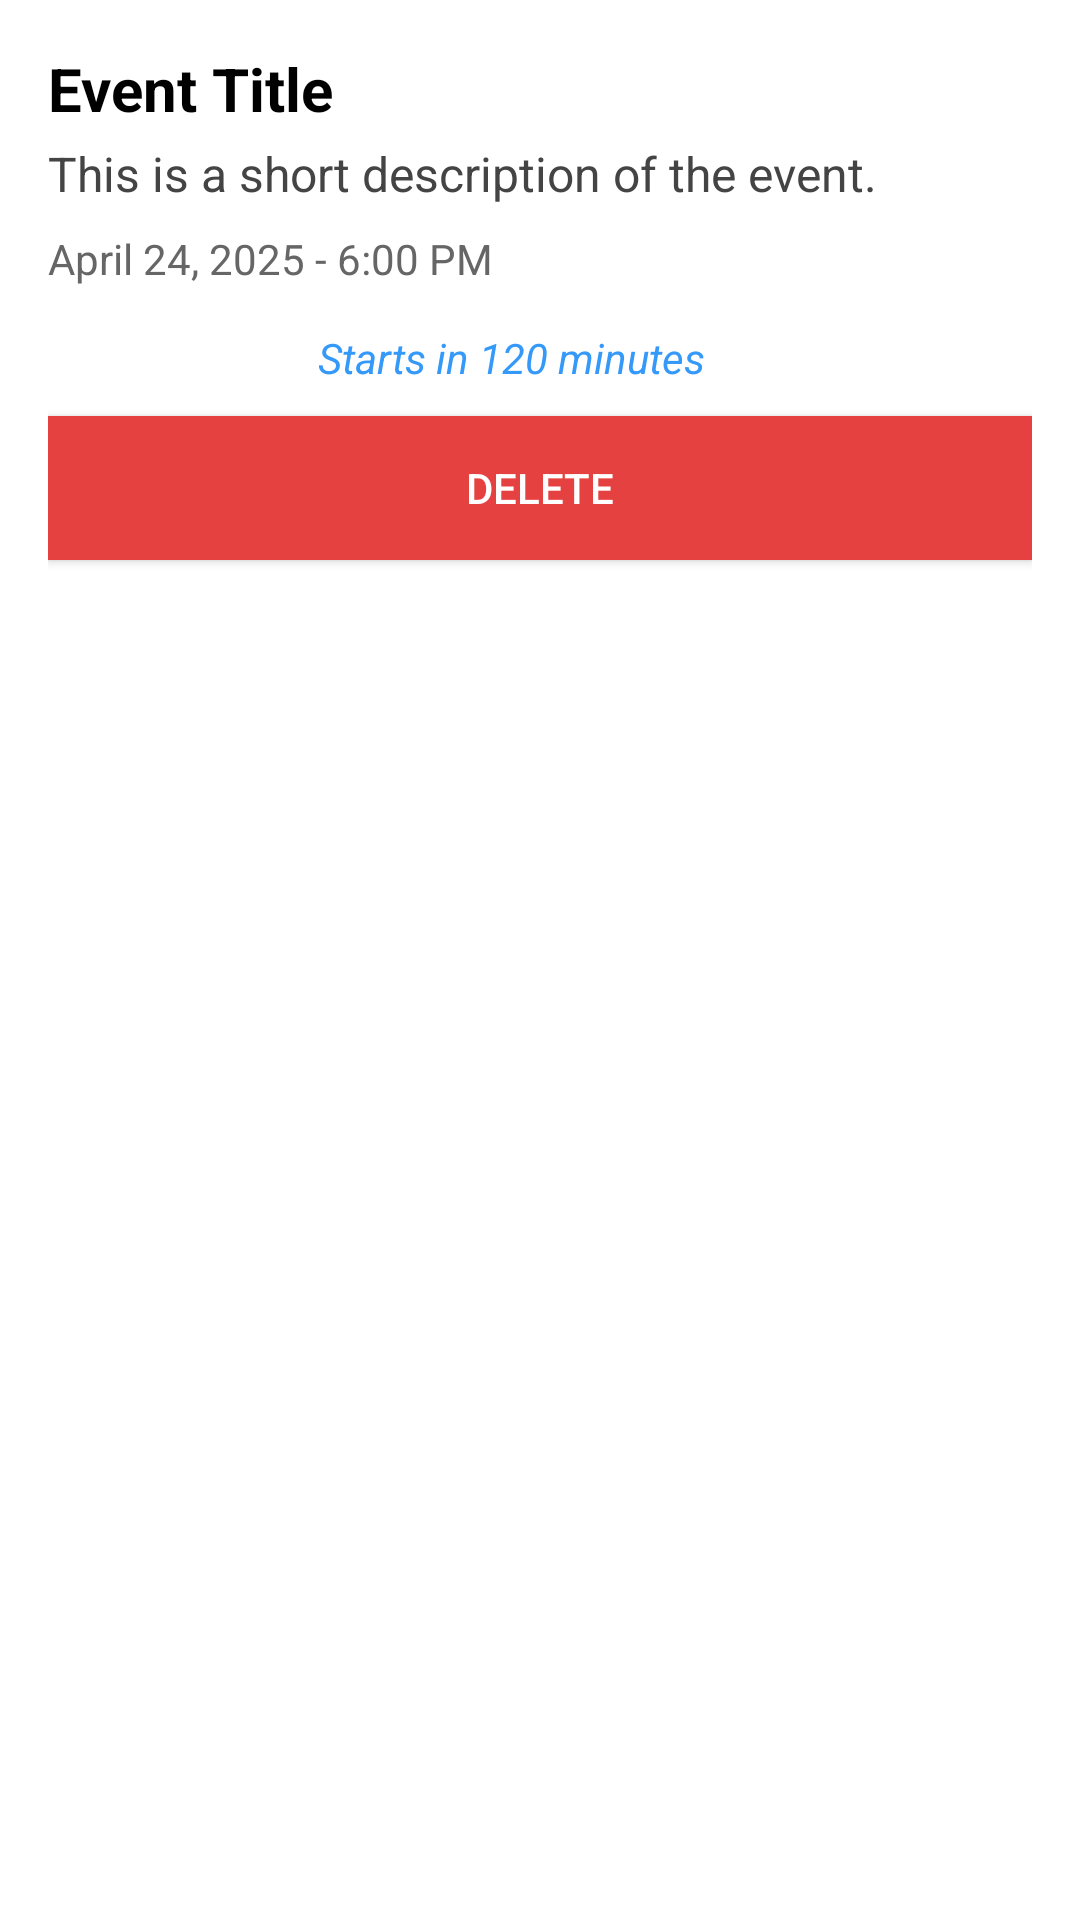

Reconstruct the res/layout file that produces this screen, plus the resources it refers to.
<!-- AndroidManifest.xml: application theme Theme.EventCountDown -->
<!-- res/layout/fragment_event_details.xml -->
<?xml version="1.0" encoding="utf-8"?>
<LinearLayout xmlns:android="http://schemas.android.com/apk/res/android"
    android:layout_width="match_parent"
    android:layout_height="wrap_content"
    android:orientation="vertical"
    android:padding="16dp"
    android:id="@+id/detailedEvent">

    
    <TextView
        android:id="@+id/text_event_title"
        android:layout_width="wrap_content"
        android:layout_height="wrap_content"
        android:text="Event Title"
        android:textStyle="bold"
        android:textSize="20sp"
        android:textColor="#000000"
        android:layout_gravity="start" />

    
    <TextView
        android:id="@+id/text_event_description"
        android:layout_width="wrap_content"
        android:layout_height="wrap_content"
        android:text="This is a short description of the event."
        android:textSize="16sp"
        android:layout_marginTop="4dp"
        android:layout_gravity="start"
        android:textColor="#444444" />

    
    <TextView
        android:id="@+id/text_event_datetime"
        android:layout_width="wrap_content"
        android:layout_height="wrap_content"
        android:text="April 24, 2025 - 6:00 PM"
        android:textSize="14sp"
        android:layout_marginTop="8dp"
        android:textColor="#666666"
        android:layout_gravity="start" />

    
    <TextView
        android:id="@+id/text_event_countdown"
        android:layout_width="wrap_content"
        android:layout_height="wrap_content"
        android:text="Starts in 120 minutes"
        android:layout_marginStart="90dp"
        android:textSize="14sp"
        android:textStyle="italic"
        android:textColor="#3499F8"
        android:layout_marginTop="4dp"
        android:layout_gravity="start"
        android:paddingVertical="10dp"
        />

    <Button
        android:id="@+id/button"
        android:layout_width="match_parent"
        android:layout_height="wrap_content"
        android:text="Delete"
        android:background="#E64141"
        android:textColor="#FFFF"
        />

</LinearLayout>
<!-- resources referenced by this layout -->
<resources>
  <style name="Theme.EventCountDown" parent="Theme.MaterialComponents.DayNight.NoActionBar">
          <item name="colorPrimary">@color/blue</item>
          <item name="colorPrimaryVariant">@color/blue_dark</item>
          <item name="colorOnPrimary">@color/colorOnPrimary</item>
          <item name="android:statusBarColor">@color/blue_dark</item>
      </style>
  <color name="blue">#90CAF9</color>
  <color name="blue_dark">#42A5F5</color>
  <color name="colorOnPrimary">#FFFFFF</color>
</resources>
